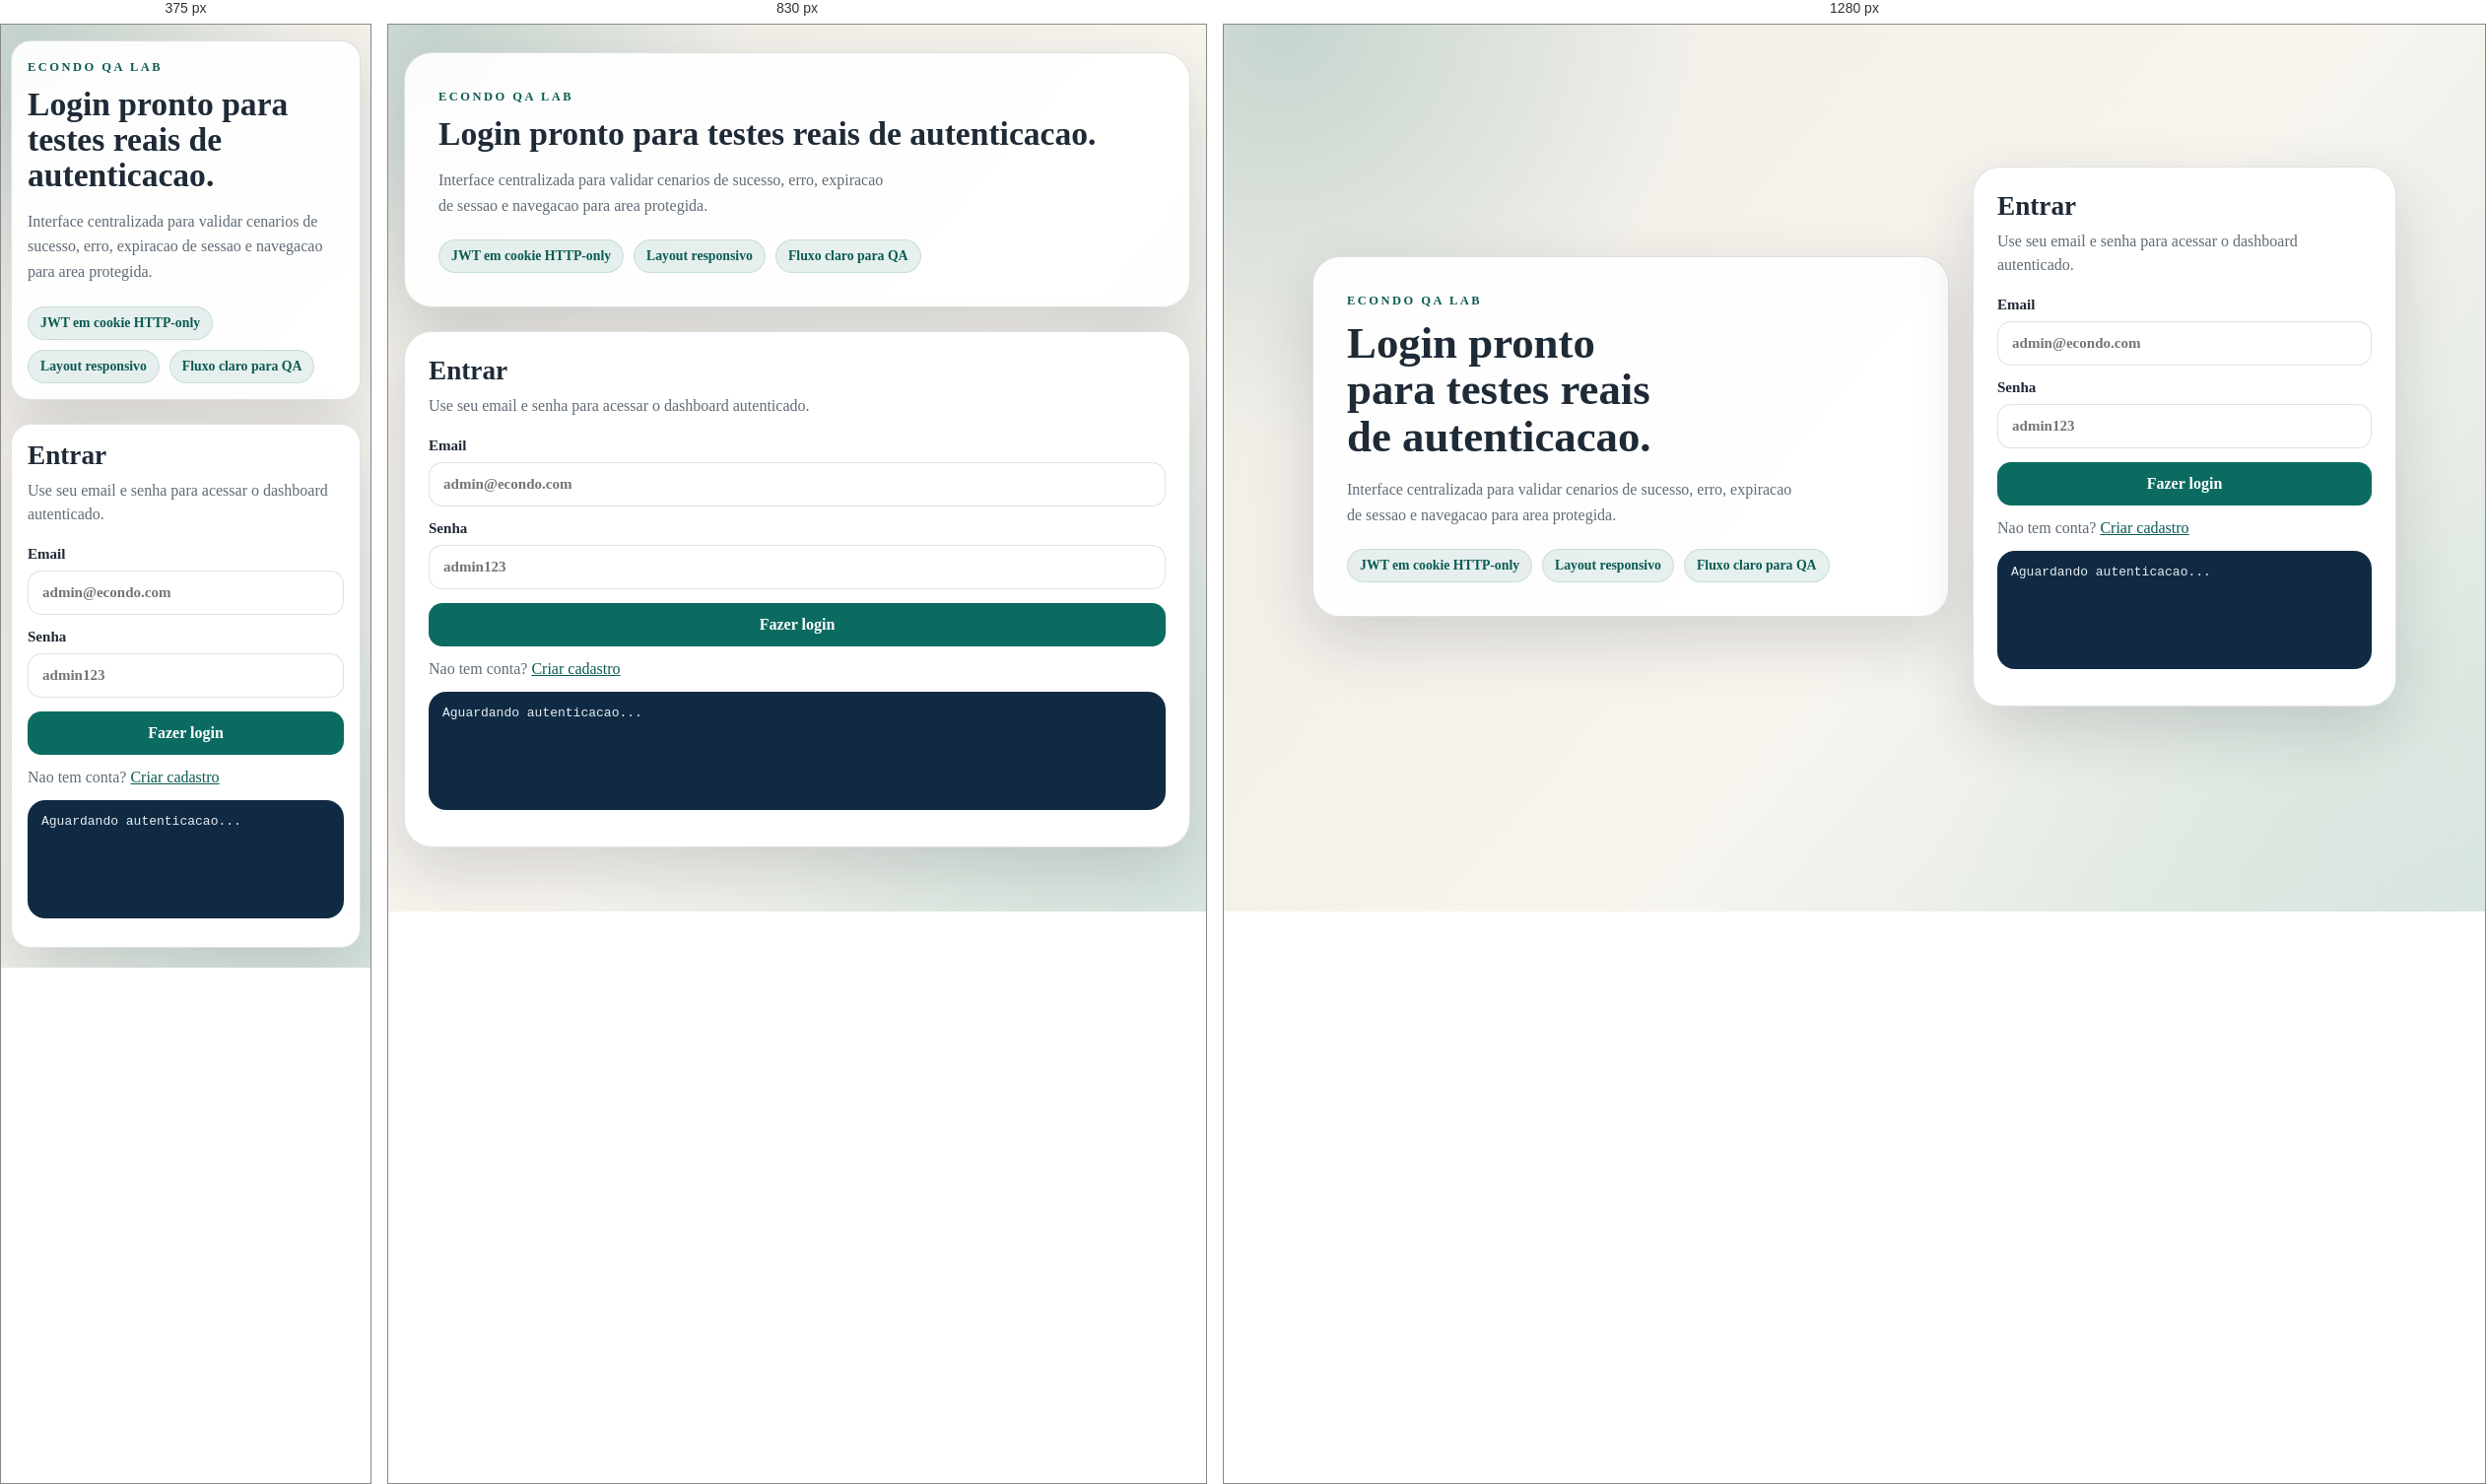
Rendered at 375 px, 830 px and 1280 px, left to right.

<!-- file: login.html -->
<!doctype html>
<html lang="pt-BR">
  <head>
    <meta charset="UTF-8" />
    <meta name="viewport" content="width=device-width, initial-scale=1.0" />
    <title>Login | eCondo QA Lab</title>
    <link rel="stylesheet" href="/assets/css/app.css" />
    <script defer src="/assets/js/auth.js"></script>
  </head>
  <body data-page="login">
    <main class="app-shell auth-layout">
      <section class="auth-hero">
        <span class="eyebrow">eCondo QA Lab</span>
        <h1>Login pronto para testes reais de autenticacao.</h1>
        <p>
          Interface centralizada para validar cenarios de sucesso, erro, expiracao de sessao e navegacao para area protegida.
        </p>
        <div class="chips">
          <span class="chip">JWT em cookie HTTP-only</span>
          <span class="chip">Layout responsivo</span>
          <span class="chip">Fluxo claro para QA</span>
        </div>
      </section>

      <section class="auth-card">
        <h2>Entrar</h2>
        <p class="subtitle">Use seu email e senha para acessar o dashboard autenticado.</p>

        <form id="login-form" class="auth-form" novalidate>
          <label>
            Email
            <input name="email" type="email" placeholder="admin@econdo.com" required />
          </label>

          <label>
            Senha
            <input name="password" type="password" placeholder="admin123" required />
          </label>

          <button type="submit" class="btn-primary">Fazer login</button>
        </form>

        <p class="switch-link">Nao tem conta? <a href="/cadastro">Criar cadastro</a></p>
        <pre id="auth-feedback" class="feedback">Aguardando autenticacao...</pre>
      </section>
    </main>
  </body>
</html>


/* @media block from app.css */
@media (max-width: 980px) {
  .auth-layout,
  .dashboard-grid {
    grid-template-columns: 1fr;
  }

  .summary-grid {
    grid-template-columns: 1fr;
  }

  .auth-hero h1 {
    max-width: none;
  }
}

/* @media block from app.css */
@media (max-width: 680px) {
  .app-shell {
    width: min(100% - 20px, 1100px);
    padding-top: 16px;
    padding-bottom: 20px;
  }

  .auth-hero,
  .auth-card,
  .dashboard-header,
  .dashboard-panel {
    border-radius: 20px;
    padding: 16px;
  }

  .dashboard-header {
    align-items: flex-start;
    flex-direction: column;
  }
}